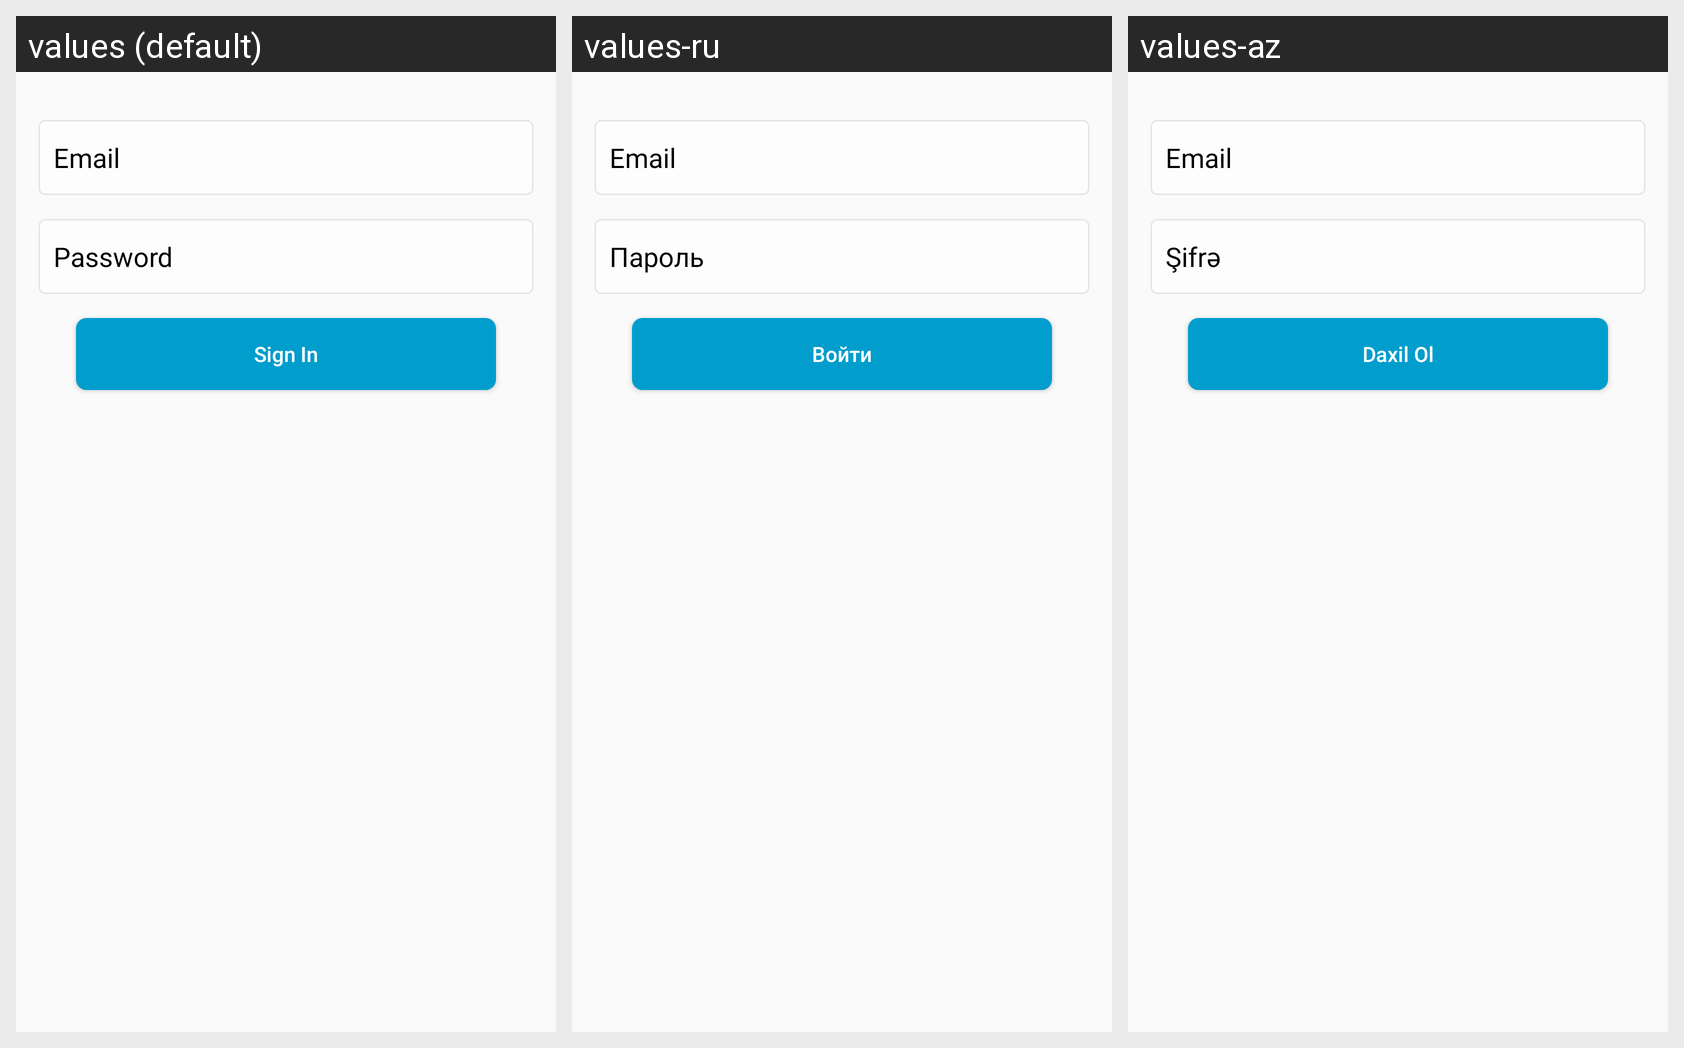

For this localized Android screen grid, give each drawn string resource with its value in every locale shown.
Android screen res/layout/fragment_sign_in.xml rendered under 3 locales, left to right: values (default), values-ru, values-az. Device: Nexus 5 (rendered at 1080×1920; each locale shown at half size, 540×960, under a caption strip naming it); theme AppTheme.
Strings drawn on this screen, with the default value and each locale's value (text and hints the layout hard-codes, and strings that could not be matched under every locale, appear in the picture but are not listed):

sign_in
  values: Sign In
  values-ru: Войти
  values-az: Daxil Ol

password
  values: Password
  values-ru: Пароль
  values-az: Şifrə

email
  values: Email
  values-ru: Email
  values-az: Email
